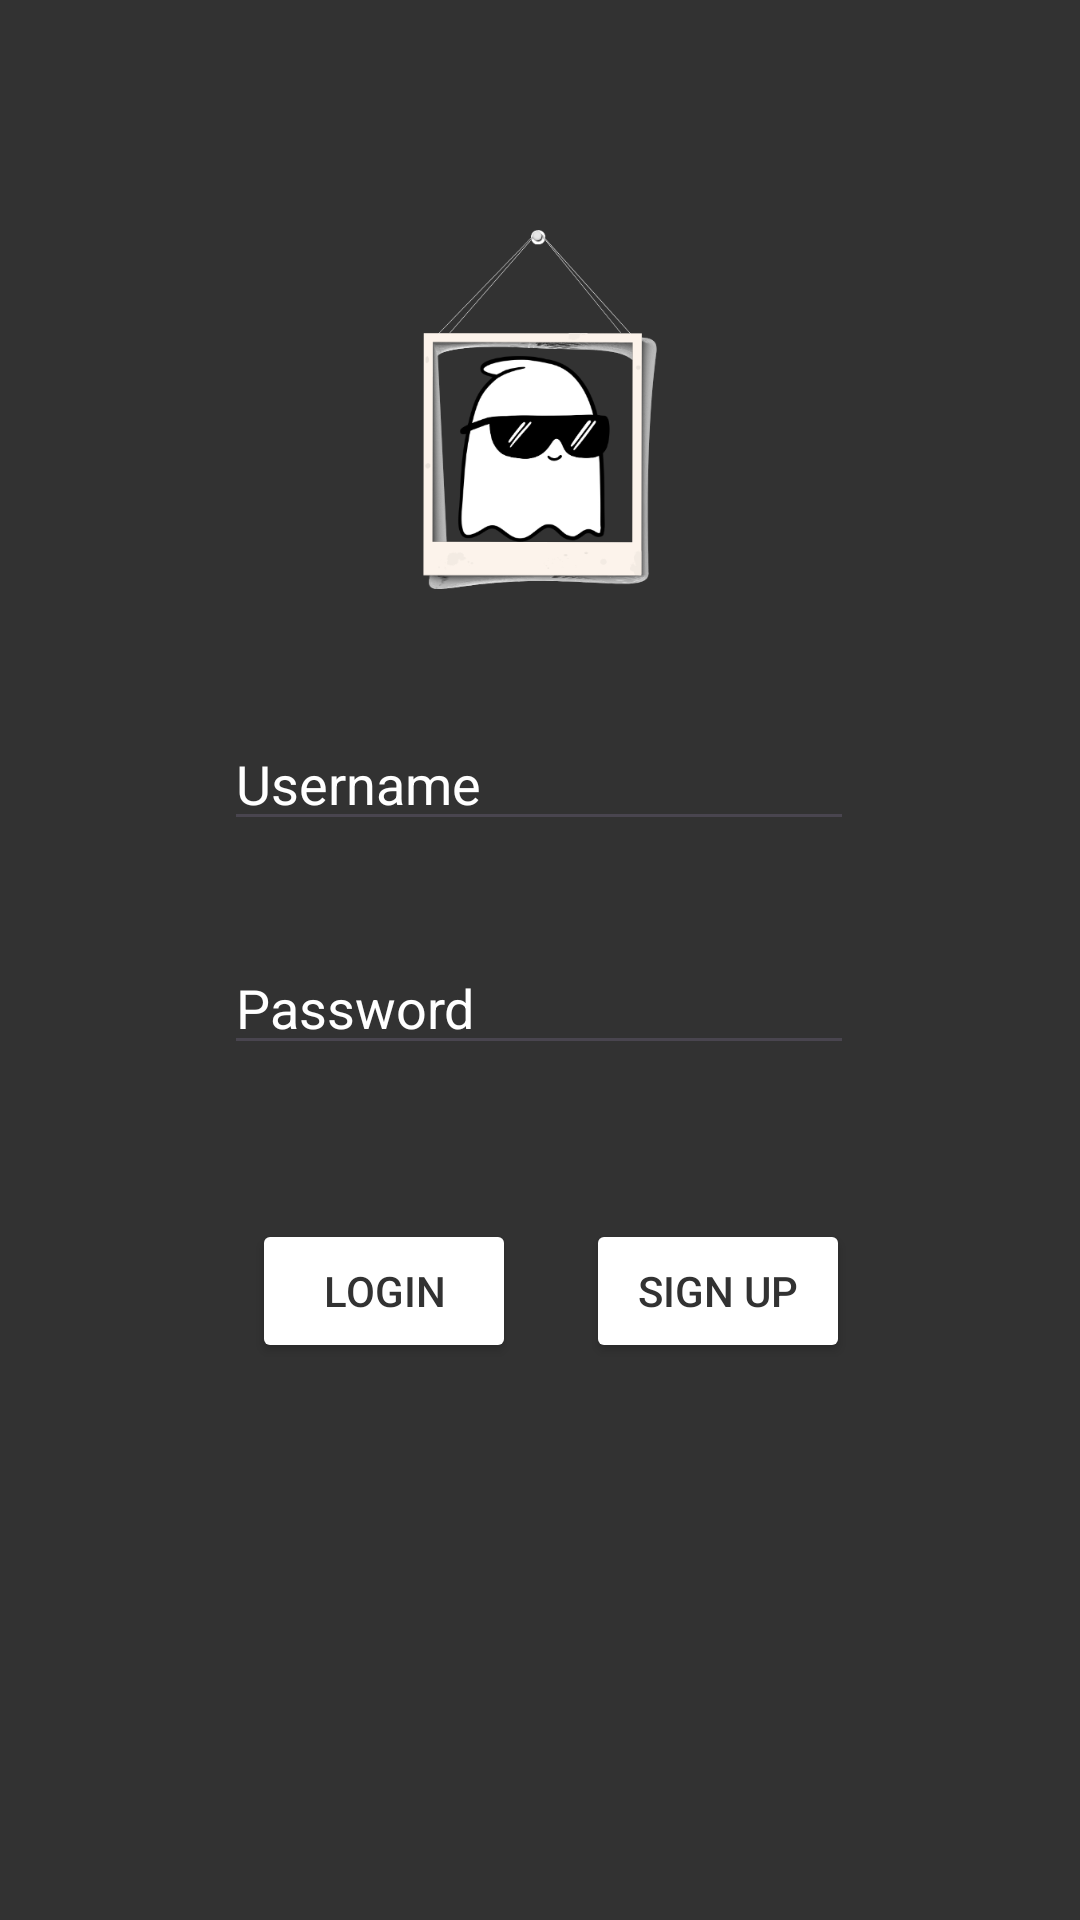

Produce the Android XML layout that renders to this screen, including the resource entries it uses.
<!-- AndroidManifest.xml: application theme Theme.Phasmo -->
<!-- res/layout/activity_login.xml -->
<?xml version="1.0" encoding="utf-8"?>
<androidx.constraintlayout.widget.ConstraintLayout xmlns:android="http://schemas.android.com/apk/res/android"
    xmlns:app="http://schemas.android.com/apk/res-auto"
    xmlns:tools="http://schemas.android.com/tools"
    android:id="@+id/main"
    android:layout_width="match_parent"
    android:layout_height="match_parent"
    android:background="#323232"
    tools:context=".Login">

    <ImageView
        android:id="@+id/imageView"
        android:layout_width="133dp"
        android:layout_height="161dp"
        app:layout_constraintBottom_toBottomOf="parent"
        app:layout_constraintEnd_toEndOf="parent"
        app:layout_constraintStart_toStartOf="parent"
        app:layout_constraintTop_toTopOf="parent"
        app:layout_constraintVertical_bias="0.117"
        app:srcCompat="@drawable/logo" />

    <EditText
        android:id="@+id/username"
        android:layout_width="wrap_content"
        android:layout_height="wrap_content"
        android:ems="10"
        android:hint="Username"
        android:inputType="text"
        android:textColor="#FFFFFF"
        android:textColorHint="#FFFFFF"
        app:layout_constraintBottom_toBottomOf="parent"
        app:layout_constraintEnd_toEndOf="parent"
        app:layout_constraintHorizontal_bias="0.497"
        app:layout_constraintStart_toStartOf="parent"
        app:layout_constraintTop_toTopOf="parent"
        app:layout_constraintVertical_bias="0.399" />

    <EditText
        android:id="@+id/password"
        android:layout_width="wrap_content"
        android:layout_height="wrap_content"
        android:ems="10"
        android:hint="Password"
        android:inputType="textPassword"
        android:textColor="#FFFFFF"
        android:textColorHint="#FFFFFF"
        app:layout_constraintBottom_toBottomOf="parent"
        app:layout_constraintEnd_toEndOf="parent"
        app:layout_constraintHorizontal_bias="0.497"
        app:layout_constraintStart_toStartOf="parent"
        app:layout_constraintTop_toBottomOf="@+id/username"
        app:layout_constraintVertical_bias="0.105" />

    <Button
        android:id="@+id/loginButton"
        android:layout_width="wrap_content"
        android:layout_height="wrap_content"
        android:backgroundTint="#FFFFFF"
        android:text="Login"
        android:textColor="#323232"
        app:layout_constraintBottom_toBottomOf="parent"
        app:layout_constraintEnd_toEndOf="parent"
        app:layout_constraintHorizontal_bias="0.309"
        app:layout_constraintStart_toStartOf="parent"
        app:layout_constraintTop_toBottomOf="@+id/password"
        app:layout_constraintVertical_bias="0.217" />

    <Button
        android:id="@+id/signupButton"
        android:layout_width="wrap_content"
        android:layout_height="wrap_content"
        android:layout_marginStart="16dp"
        android:backgroundTint="#FFFFFF"
        android:text="Sign Up"
        android:textColor="#323232"
        app:layout_constraintBottom_toBottomOf="@+id/loginButton"
        app:layout_constraintEnd_toEndOf="parent"
        app:layout_constraintHorizontal_bias="0.086"
        app:layout_constraintStart_toEndOf="@+id/loginButton"
        app:layout_constraintTop_toTopOf="@+id/loginButton"
        app:layout_constraintVertical_bias="0.0" />
</androidx.constraintlayout.widget.ConstraintLayout>
<!-- resources referenced by this layout -->
<resources>
  <!-- drawable logo: png bitmap (drawable, 51783 bytes) -->
  <style name="Theme.Phasmo" parent="Base.Theme.Phasmo" />
  <style name="Base.Theme.Phasmo" parent="Theme.Material3.DayNight.NoActionBar">
          
          
      </style>
</resources>
